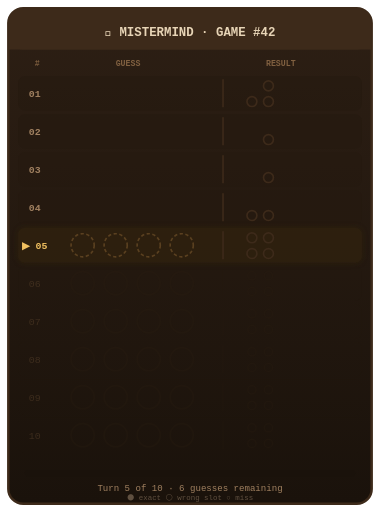
t = 0.00 s
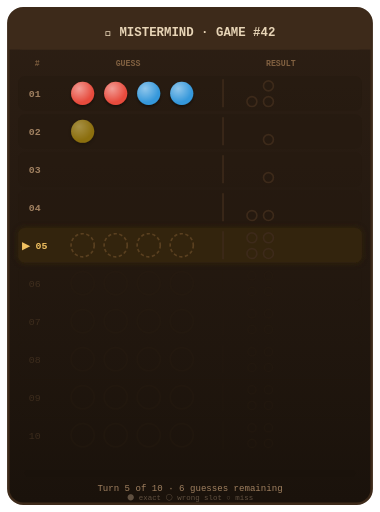
t = 0.66 s
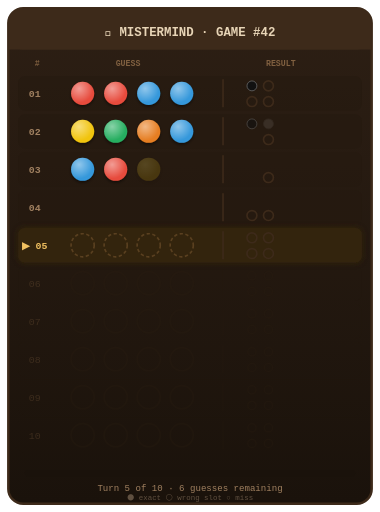
t = 1.32 s
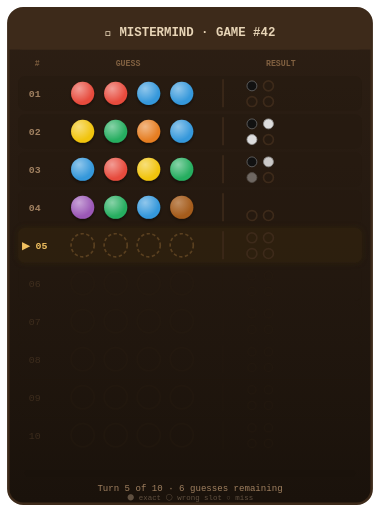
t = 1.98 s
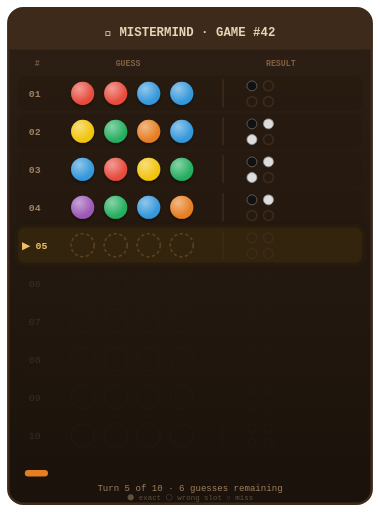
t = 2.64 s
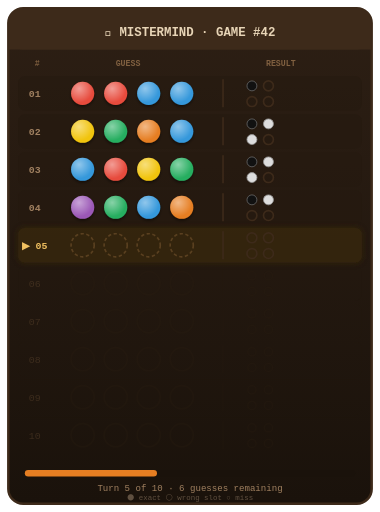
t = 3.30 s

The animated SVG that drew these frames (rendered in a browser with its animation timeline set to each time). Animation: 59 SMIL elements (animate=59); one cycle of 3.30 s, repeats indefinitely.

<svg xmlns="http://www.w3.org/2000/svg" viewBox="0 0 460 620" font-family="'SF Mono','Fira Code','Courier New',monospace">
  <defs>
    <linearGradient id="board-bg" x1="0" y1="0" x2="0" y2="1">
      <stop offset="0%" stop-color="#2d1f14"/>
      <stop offset="100%" stop-color="#1a120b"/>
    </linearGradient>
    <radialGradient id="peg-gloss" cx="35%" cy="30%" r="60%">
      <stop offset="0%" stop-color="rgba(255,255,255,0.45)"/>
      <stop offset="100%" stop-color="rgba(255,255,255,0)"/>
    </radialGradient>
    <filter id="active-glow" x="-20%" y="-20%" width="140%" height="140%">
      <feGaussianBlur stdDeviation="4" result="blur"/>
      <feMerge><feMergeNode in="blur"/><feMergeNode in="SourceGraphic"/></feMerge>
    </filter>
    <filter id="peg-shadow" x="-20%" y="-10%" width="140%" height="150%">
      <feDropShadow dx="0" dy="2" stdDeviation="2" flood-opacity="0.5"/>
    </filter>
  </defs>

  <!-- Board body -->
  <rect x="10" y="10" width="440" height="600" rx="18" fill="url(#board-bg)" stroke="#3d2a1a" stroke-width="3"/>

  <!-- Title bar -->
  <rect x="10" y="10" width="440" height="50" rx="18" fill="#3d2a1a"/>
  <rect x="10" y="42" width="440" height="18" fill="#3d2a1a"/>
  <text x="230" y="43" text-anchor="middle" fill="#e8d5b7" font-size="15" font-weight="bold">🎯  MISTERMIND  ·  GAME #42</text>

  <!-- Column headers -->
  <text x="42" y="80" fill="#806040" font-size="10" font-weight="bold">#</text>
  <text x="155" y="80" fill="#806040" font-size="10" font-weight="bold" text-anchor="middle">GUESS</text>
  <text x="340" y="80" fill="#806040" font-size="10" font-weight="bold" text-anchor="middle">RESULT</text>

  <!-- ===== ROW 1 (guessed: red red blue blue → 1 exact) ===== -->
  <g transform="translate(0, 90)">
    <rect x="22" y="2" width="416" height="42" rx="8" fill="#251a10" opacity="0.6"/>
    <text x="42" y="28" fill="#a08060" font-size="12" text-anchor="middle" font-weight="bold">01</text>
    <!-- Pegs -->
    <circle cx="100" cy="23" r="14" fill="#e74c3c" filter="url(#peg-shadow)" opacity="0">
      <animate attributeName="cy" from="-15" to="23" dur="0.3s" begin="0.1s" fill="freeze" calcMode="spline" keySplines="0.34 1.56 0.64 1"/>
      <animate attributeName="opacity" from="0" to="1" dur="0.12s" begin="0.1s" fill="freeze"/>
    </circle><circle cx="100" cy="23" r="14" fill="url(#peg-gloss)" opacity="0"><animate attributeName="opacity" from="0" to="1" dur="0.12s" begin="0.1s" fill="freeze"/></circle>
    <circle cx="140" cy="23" r="14" fill="#e74c3c" filter="url(#peg-shadow)" opacity="0">
      <animate attributeName="cy" from="-15" to="23" dur="0.3s" begin="0.2s" fill="freeze" calcMode="spline" keySplines="0.34 1.56 0.64 1"/>
      <animate attributeName="opacity" from="0" to="1" dur="0.12s" begin="0.2s" fill="freeze"/>
    </circle><circle cx="140" cy="23" r="14" fill="url(#peg-gloss)" opacity="0"><animate attributeName="opacity" from="0" to="1" dur="0.12s" begin="0.2s" fill="freeze"/></circle>
    <circle cx="180" cy="23" r="14" fill="#3498db" filter="url(#peg-shadow)" opacity="0">
      <animate attributeName="cy" from="-15" to="23" dur="0.3s" begin="0.3s" fill="freeze" calcMode="spline" keySplines="0.34 1.56 0.64 1"/>
      <animate attributeName="opacity" from="0" to="1" dur="0.12s" begin="0.3s" fill="freeze"/>
    </circle><circle cx="180" cy="23" r="14" fill="url(#peg-gloss)" opacity="0"><animate attributeName="opacity" from="0" to="1" dur="0.12s" begin="0.3s" fill="freeze"/></circle>
    <circle cx="220" cy="23" r="14" fill="#3498db" filter="url(#peg-shadow)" opacity="0">
      <animate attributeName="cy" from="-15" to="23" dur="0.3s" begin="0.4s" fill="freeze" calcMode="spline" keySplines="0.34 1.56 0.64 1"/>
      <animate attributeName="opacity" from="0" to="1" dur="0.12s" begin="0.4s" fill="freeze"/>
    </circle><circle cx="220" cy="23" r="14" fill="url(#peg-gloss)" opacity="0"><animate attributeName="opacity" from="0" to="1" dur="0.12s" begin="0.4s" fill="freeze"/></circle>
    <!-- Divider -->
    <line x1="270" y1="6" x2="270" y2="40" stroke="#3d2a1a" stroke-width="2"/>
    <!-- Feedback: 1 exact, 0 color -->
    <circle cx="305" cy="14" r="6" fill="#111" stroke="#666" stroke-width="1" opacity="0"><animate attributeName="opacity" from="0" to="1" dur="0.2s" begin="0.7s" fill="freeze"/></circle>
    <circle cx="325" cy="14" r="6" fill="none" stroke="#3d2a1a" stroke-width="2"/>
    <circle cx="305" cy="33" r="6" fill="none" stroke="#3d2a1a" stroke-width="2"/>
    <circle cx="325" cy="33" r="6" fill="none" stroke="#3d2a1a" stroke-width="2"/>
  </g>

  <!-- ===== ROW 2 (yellow green orange blue → 1 exact 2 color) ===== -->
  <g transform="translate(0, 136)">
    <rect x="22" y="2" width="416" height="42" rx="8" fill="#251a10" opacity="0.6"/>
    <text x="42" y="28" fill="#a08060" font-size="12" text-anchor="middle" font-weight="bold">02</text>
    <circle cx="100" cy="23" r="14" fill="#f1c40f" filter="url(#peg-shadow)" opacity="0">
      <animate attributeName="cy" from="-15" to="23" dur="0.3s" begin="0.6s" fill="freeze" calcMode="spline" keySplines="0.34 1.56 0.64 1"/>
      <animate attributeName="opacity" from="0" to="1" dur="0.12s" begin="0.6s" fill="freeze"/>
    </circle><circle cx="100" cy="23" r="14" fill="url(#peg-gloss)" opacity="0"><animate attributeName="opacity" from="0" to="1" dur="0.12s" begin="0.6s" fill="freeze"/></circle>
    <circle cx="140" cy="23" r="14" fill="#27ae60" filter="url(#peg-shadow)" opacity="0">
      <animate attributeName="cy" from="-15" to="23" dur="0.3s" begin="0.7s" fill="freeze" calcMode="spline" keySplines="0.34 1.56 0.64 1"/>
      <animate attributeName="opacity" from="0" to="1" dur="0.12s" begin="0.7s" fill="freeze"/>
    </circle><circle cx="140" cy="23" r="14" fill="url(#peg-gloss)" opacity="0"><animate attributeName="opacity" from="0" to="1" dur="0.12s" begin="0.7s" fill="freeze"/></circle>
    <circle cx="180" cy="23" r="14" fill="#e67e22" filter="url(#peg-shadow)" opacity="0">
      <animate attributeName="cy" from="-15" to="23" dur="0.3s" begin="0.8s" fill="freeze" calcMode="spline" keySplines="0.34 1.56 0.64 1"/>
      <animate attributeName="opacity" from="0" to="1" dur="0.12s" begin="0.8s" fill="freeze"/>
    </circle><circle cx="180" cy="23" r="14" fill="url(#peg-gloss)" opacity="0"><animate attributeName="opacity" from="0" to="1" dur="0.12s" begin="0.8s" fill="freeze"/></circle>
    <circle cx="220" cy="23" r="14" fill="#3498db" filter="url(#peg-shadow)" opacity="0">
      <animate attributeName="cy" from="-15" to="23" dur="0.3s" begin="0.9s" fill="freeze" calcMode="spline" keySplines="0.34 1.56 0.64 1"/>
      <animate attributeName="opacity" from="0" to="1" dur="0.12s" begin="0.9s" fill="freeze"/>
    </circle><circle cx="220" cy="23" r="14" fill="url(#peg-gloss)" opacity="0"><animate attributeName="opacity" from="0" to="1" dur="0.12s" begin="0.9s" fill="freeze"/></circle>
    <line x1="270" y1="6" x2="270" y2="40" stroke="#3d2a1a" stroke-width="2"/>
    <circle cx="305" cy="14" r="6" fill="#111" stroke="#666" stroke-width="1" opacity="0"><animate attributeName="opacity" from="0" to="1" dur="0.2s" begin="1.2s" fill="freeze"/></circle>
    <circle cx="325" cy="14" r="6" fill="#ddd" stroke="#999" stroke-width="1" opacity="0"><animate attributeName="opacity" from="0" to="1" dur="0.2s" begin="1.3s" fill="freeze"/></circle>
    <circle cx="305" cy="33" r="6" fill="#ddd" stroke="#999" stroke-width="1" opacity="0"><animate attributeName="opacity" from="0" to="1" dur="0.2s" begin="1.4s" fill="freeze"/></circle>
    <circle cx="325" cy="33" r="6" fill="none" stroke="#3d2a1a" stroke-width="2"/>
  </g>

  <!-- ===== ROW 3 (blue red yellow green → 1 exact 2 color) ===== -->
  <g transform="translate(0, 182)">
    <rect x="22" y="2" width="416" height="42" rx="8" fill="#251a10" opacity="0.6"/>
    <text x="42" y="28" fill="#a08060" font-size="12" text-anchor="middle" font-weight="bold">03</text>
    <circle cx="100" cy="23" r="14" fill="#3498db" filter="url(#peg-shadow)" opacity="0">
      <animate attributeName="cy" from="-15" to="23" dur="0.3s" begin="1.1s" fill="freeze" calcMode="spline" keySplines="0.34 1.56 0.64 1"/>
      <animate attributeName="opacity" from="0" to="1" dur="0.12s" begin="1.1s" fill="freeze"/>
    </circle><circle cx="100" cy="23" r="14" fill="url(#peg-gloss)" opacity="0"><animate attributeName="opacity" from="0" to="1" dur="0.12s" begin="1.1s" fill="freeze"/></circle>
    <circle cx="140" cy="23" r="14" fill="#e74c3c" filter="url(#peg-shadow)" opacity="0">
      <animate attributeName="cy" from="-15" to="23" dur="0.3s" begin="1.2s" fill="freeze" calcMode="spline" keySplines="0.34 1.56 0.64 1"/>
      <animate attributeName="opacity" from="0" to="1" dur="0.12s" begin="1.2s" fill="freeze"/>
    </circle><circle cx="140" cy="23" r="14" fill="url(#peg-gloss)" opacity="0"><animate attributeName="opacity" from="0" to="1" dur="0.12s" begin="1.2s" fill="freeze"/></circle>
    <circle cx="180" cy="23" r="14" fill="#f1c40f" filter="url(#peg-shadow)" opacity="0">
      <animate attributeName="cy" from="-15" to="23" dur="0.3s" begin="1.3s" fill="freeze" calcMode="spline" keySplines="0.34 1.56 0.64 1"/>
      <animate attributeName="opacity" from="0" to="1" dur="0.12s" begin="1.3s" fill="freeze"/>
    </circle><circle cx="180" cy="23" r="14" fill="url(#peg-gloss)" opacity="0"><animate attributeName="opacity" from="0" to="1" dur="0.12s" begin="1.3s" fill="freeze"/></circle>
    <circle cx="220" cy="23" r="14" fill="#27ae60" filter="url(#peg-shadow)" opacity="0">
      <animate attributeName="cy" from="-15" to="23" dur="0.3s" begin="1.4s" fill="freeze" calcMode="spline" keySplines="0.34 1.56 0.64 1"/>
      <animate attributeName="opacity" from="0" to="1" dur="0.12s" begin="1.4s" fill="freeze"/>
    </circle><circle cx="220" cy="23" r="14" fill="url(#peg-gloss)" opacity="0"><animate attributeName="opacity" from="0" to="1" dur="0.12s" begin="1.4s" fill="freeze"/></circle>
    <line x1="270" y1="6" x2="270" y2="40" stroke="#3d2a1a" stroke-width="2"/>
    <circle cx="305" cy="14" r="6" fill="#111" stroke="#666" stroke-width="1" opacity="0"><animate attributeName="opacity" from="0" to="1" dur="0.2s" begin="1.7s" fill="freeze"/></circle>
    <circle cx="325" cy="14" r="6" fill="#ddd" stroke="#999" stroke-width="1" opacity="0"><animate attributeName="opacity" from="0" to="1" dur="0.2s" begin="1.8s" fill="freeze"/></circle>
    <circle cx="305" cy="33" r="6" fill="#ddd" stroke="#999" stroke-width="1" opacity="0"><animate attributeName="opacity" from="0" to="1" dur="0.2s" begin="1.9s" fill="freeze"/></circle>
    <circle cx="325" cy="33" r="6" fill="none" stroke="#3d2a1a" stroke-width="2"/>
  </g>

  <!-- ===== ROW 4 (purple green blue orange → 1 exact 1 color) ===== -->
  <g transform="translate(0, 228)">
    <rect x="22" y="2" width="416" height="42" rx="8" fill="#251a10" opacity="0.6"/>
    <text x="42" y="28" fill="#a08060" font-size="12" text-anchor="middle" font-weight="bold">04</text>
    <circle cx="100" cy="23" r="14" fill="#9b59b6" filter="url(#peg-shadow)" opacity="0">
      <animate attributeName="cy" from="-15" to="23" dur="0.3s" begin="1.6s" fill="freeze" calcMode="spline" keySplines="0.34 1.56 0.64 1"/>
      <animate attributeName="opacity" from="0" to="1" dur="0.12s" begin="1.6s" fill="freeze"/>
    </circle><circle cx="100" cy="23" r="14" fill="url(#peg-gloss)" opacity="0"><animate attributeName="opacity" from="0" to="1" dur="0.12s" begin="1.6s" fill="freeze"/></circle>
    <circle cx="140" cy="23" r="14" fill="#27ae60" filter="url(#peg-shadow)" opacity="0">
      <animate attributeName="cy" from="-15" to="23" dur="0.3s" begin="1.7s" fill="freeze" calcMode="spline" keySplines="0.34 1.56 0.64 1"/>
      <animate attributeName="opacity" from="0" to="1" dur="0.12s" begin="1.7s" fill="freeze"/>
    </circle><circle cx="140" cy="23" r="14" fill="url(#peg-gloss)" opacity="0"><animate attributeName="opacity" from="0" to="1" dur="0.12s" begin="1.7s" fill="freeze"/></circle>
    <circle cx="180" cy="23" r="14" fill="#3498db" filter="url(#peg-shadow)" opacity="0">
      <animate attributeName="cy" from="-15" to="23" dur="0.3s" begin="1.8s" fill="freeze" calcMode="spline" keySplines="0.34 1.56 0.64 1"/>
      <animate attributeName="opacity" from="0" to="1" dur="0.12s" begin="1.8s" fill="freeze"/>
    </circle><circle cx="180" cy="23" r="14" fill="url(#peg-gloss)" opacity="0"><animate attributeName="opacity" from="0" to="1" dur="0.12s" begin="1.8s" fill="freeze"/></circle>
    <circle cx="220" cy="23" r="14" fill="#e67e22" filter="url(#peg-shadow)" opacity="0">
      <animate attributeName="cy" from="-15" to="23" dur="0.3s" begin="1.9s" fill="freeze" calcMode="spline" keySplines="0.34 1.56 0.64 1"/>
      <animate attributeName="opacity" from="0" to="1" dur="0.12s" begin="1.9s" fill="freeze"/>
    </circle><circle cx="220" cy="23" r="14" fill="url(#peg-gloss)" opacity="0"><animate attributeName="opacity" from="0" to="1" dur="0.12s" begin="1.9s" fill="freeze"/></circle>
    <line x1="270" y1="6" x2="270" y2="40" stroke="#3d2a1a" stroke-width="2"/>
    <circle cx="305" cy="14" r="6" fill="#111" stroke="#666" stroke-width="1" opacity="0"><animate attributeName="opacity" from="0" to="1" dur="0.2s" begin="2.2s" fill="freeze"/></circle>
    <circle cx="325" cy="14" r="6" fill="#ddd" stroke="#999" stroke-width="1" opacity="0"><animate attributeName="opacity" from="0" to="1" dur="0.2s" begin="2.3s" fill="freeze"/></circle>
    <circle cx="305" cy="33" r="6" fill="none" stroke="#3d2a1a" stroke-width="2"/>
    <circle cx="325" cy="33" r="6" fill="none" stroke="#3d2a1a" stroke-width="2"/>
  </g>

  <!-- ===== ROW 5 (ACTIVE — pulsing) ===== -->
  <g transform="translate(0, 274)">
    <rect x="22" y="2" width="416" height="42" rx="8" fill="#3a2a10" filter="url(#active-glow)">
      <animate attributeName="opacity" values="0.4;0.75;0.4" dur="2s" repeatCount="indefinite" calcMode="spline" keySplines="0.42 0 0.58 1;0.42 0 0.58 1"/>
    </rect>
    <text x="42" y="28" fill="#f0c060" font-size="12" text-anchor="middle" font-weight="bold">▶ 05</text>
    <circle cx="100" cy="23" r="14" fill="none" stroke="#5a4020" stroke-width="2" stroke-dasharray="4 3"/>
    <circle cx="140" cy="23" r="14" fill="none" stroke="#5a4020" stroke-width="2" stroke-dasharray="4 3"/>
    <circle cx="180" cy="23" r="14" fill="none" stroke="#5a4020" stroke-width="2" stroke-dasharray="4 3"/>
    <circle cx="220" cy="23" r="14" fill="none" stroke="#5a4020" stroke-width="2" stroke-dasharray="4 3"/>
    <line x1="270" y1="6" x2="270" y2="40" stroke="#3d2a1a" stroke-width="2"/>
    <circle cx="305" cy="14" r="6" fill="none" stroke="#3d2a1a" stroke-width="2"/>
    <circle cx="325" cy="14" r="6" fill="none" stroke="#3d2a1a" stroke-width="2"/>
    <circle cx="305" cy="33" r="6" fill="none" stroke="#3d2a1a" stroke-width="2"/>
    <circle cx="325" cy="33" r="6" fill="none" stroke="#3d2a1a" stroke-width="2"/>
  </g>

  <!-- ===== ROWS 6-10 (future — dimmed) ===== -->
  <g opacity="0.3">
    <g transform="translate(0, 320)">
      <rect x="22" y="2" width="416" height="42" rx="8" fill="#251a10" opacity="0.4"/>
      <text x="42" y="28" fill="#806040" font-size="12" text-anchor="middle">06</text>
      <circle cx="100" cy="23" r="14" fill="none" stroke="#2a1e12" stroke-width="2"/>
      <circle cx="140" cy="23" r="14" fill="none" stroke="#2a1e12" stroke-width="2"/>
      <circle cx="180" cy="23" r="14" fill="none" stroke="#2a1e12" stroke-width="2"/>
      <circle cx="220" cy="23" r="14" fill="none" stroke="#2a1e12" stroke-width="2"/>
      <line x1="270" y1="6" x2="270" y2="40" stroke="#2a1e12" stroke-width="1"/>
      <circle cx="305" cy="14" r="5" fill="none" stroke="#2a1e12" stroke-width="1.5"/>
      <circle cx="325" cy="14" r="5" fill="none" stroke="#2a1e12" stroke-width="1.5"/>
      <circle cx="305" cy="33" r="5" fill="none" stroke="#2a1e12" stroke-width="1.5"/>
      <circle cx="325" cy="33" r="5" fill="none" stroke="#2a1e12" stroke-width="1.5"/>
    </g>
    <g transform="translate(0, 366)">
      <rect x="22" y="2" width="416" height="42" rx="8" fill="#251a10" opacity="0.4"/>
      <text x="42" y="28" fill="#806040" font-size="12" text-anchor="middle">07</text>
      <circle cx="100" cy="23" r="14" fill="none" stroke="#2a1e12" stroke-width="2"/>
      <circle cx="140" cy="23" r="14" fill="none" stroke="#2a1e12" stroke-width="2"/>
      <circle cx="180" cy="23" r="14" fill="none" stroke="#2a1e12" stroke-width="2"/>
      <circle cx="220" cy="23" r="14" fill="none" stroke="#2a1e12" stroke-width="2"/>
      <line x1="270" y1="6" x2="270" y2="40" stroke="#2a1e12" stroke-width="1"/>
      <circle cx="305" cy="14" r="5" fill="none" stroke="#2a1e12" stroke-width="1.5"/>
      <circle cx="325" cy="14" r="5" fill="none" stroke="#2a1e12" stroke-width="1.5"/>
      <circle cx="305" cy="33" r="5" fill="none" stroke="#2a1e12" stroke-width="1.5"/>
      <circle cx="325" cy="33" r="5" fill="none" stroke="#2a1e12" stroke-width="1.5"/>
    </g>
    <g transform="translate(0, 412)">
      <rect x="22" y="2" width="416" height="42" rx="8" fill="#251a10" opacity="0.4"/>
      <text x="42" y="28" fill="#806040" font-size="12" text-anchor="middle">08</text>
      <circle cx="100" cy="23" r="14" fill="none" stroke="#2a1e12" stroke-width="2"/>
      <circle cx="140" cy="23" r="14" fill="none" stroke="#2a1e12" stroke-width="2"/>
      <circle cx="180" cy="23" r="14" fill="none" stroke="#2a1e12" stroke-width="2"/>
      <circle cx="220" cy="23" r="14" fill="none" stroke="#2a1e12" stroke-width="2"/>
      <line x1="270" y1="6" x2="270" y2="40" stroke="#2a1e12" stroke-width="1"/>
      <circle cx="305" cy="14" r="5" fill="none" stroke="#2a1e12" stroke-width="1.5"/>
      <circle cx="325" cy="14" r="5" fill="none" stroke="#2a1e12" stroke-width="1.5"/>
      <circle cx="305" cy="33" r="5" fill="none" stroke="#2a1e12" stroke-width="1.5"/>
      <circle cx="325" cy="33" r="5" fill="none" stroke="#2a1e12" stroke-width="1.5"/>
    </g>
    <g transform="translate(0, 458)">
      <rect x="22" y="2" width="416" height="42" rx="8" fill="#251a10" opacity="0.4"/>
      <text x="42" y="28" fill="#806040" font-size="12" text-anchor="middle">09</text>
      <circle cx="100" cy="23" r="14" fill="none" stroke="#2a1e12" stroke-width="2"/>
      <circle cx="140" cy="23" r="14" fill="none" stroke="#2a1e12" stroke-width="2"/>
      <circle cx="180" cy="23" r="14" fill="none" stroke="#2a1e12" stroke-width="2"/>
      <circle cx="220" cy="23" r="14" fill="none" stroke="#2a1e12" stroke-width="2"/>
      <line x1="270" y1="6" x2="270" y2="40" stroke="#2a1e12" stroke-width="1"/>
      <circle cx="305" cy="14" r="5" fill="none" stroke="#2a1e12" stroke-width="1.5"/>
      <circle cx="325" cy="14" r="5" fill="none" stroke="#2a1e12" stroke-width="1.5"/>
      <circle cx="305" cy="33" r="5" fill="none" stroke="#2a1e12" stroke-width="1.5"/>
      <circle cx="325" cy="33" r="5" fill="none" stroke="#2a1e12" stroke-width="1.5"/>
    </g>
    <g transform="translate(0, 504)">
      <rect x="22" y="2" width="416" height="42" rx="8" fill="#251a10" opacity="0.4"/>
      <text x="42" y="28" fill="#806040" font-size="12" text-anchor="middle">10</text>
      <circle cx="100" cy="23" r="14" fill="none" stroke="#2a1e12" stroke-width="2"/>
      <circle cx="140" cy="23" r="14" fill="none" stroke="#2a1e12" stroke-width="2"/>
      <circle cx="180" cy="23" r="14" fill="none" stroke="#2a1e12" stroke-width="2"/>
      <circle cx="220" cy="23" r="14" fill="none" stroke="#2a1e12" stroke-width="2"/>
      <line x1="270" y1="6" x2="270" y2="40" stroke="#2a1e12" stroke-width="1"/>
      <circle cx="305" cy="14" r="5" fill="none" stroke="#2a1e12" stroke-width="1.5"/>
      <circle cx="325" cy="14" r="5" fill="none" stroke="#2a1e12" stroke-width="1.5"/>
      <circle cx="305" cy="33" r="5" fill="none" stroke="#2a1e12" stroke-width="1.5"/>
      <circle cx="325" cy="33" r="5" fill="none" stroke="#2a1e12" stroke-width="1.5"/>
    </g>
  </g>

  <!-- ===== FOOTER: progress bar ===== -->
  <g transform="translate(0, 565)">
    <rect x="30" y="4" width="400" height="8" rx="4" fill="#1a120b"/>
    <rect x="30" y="4" width="0" height="8" rx="4" fill="#e67e22">
      <animate attributeName="width" from="0" to="160" dur="0.8s" begin="2.5s" fill="freeze" calcMode="spline" keySplines="0.42 0 0.58 1"/>
    </rect>
    <text x="230" y="30" text-anchor="middle" fill="#a08060" font-size="11">Turn 5 of 10  ·  6 guesses remaining</text>
  </g>

  <!-- Color legend -->
  <g transform="translate(0, 595)">
    <text x="230" y="10" text-anchor="middle" fill="#605040" font-size="9">
      ⚫ exact   ⚪ wrong slot   ○ miss
    </text>
  </g>
</svg>
